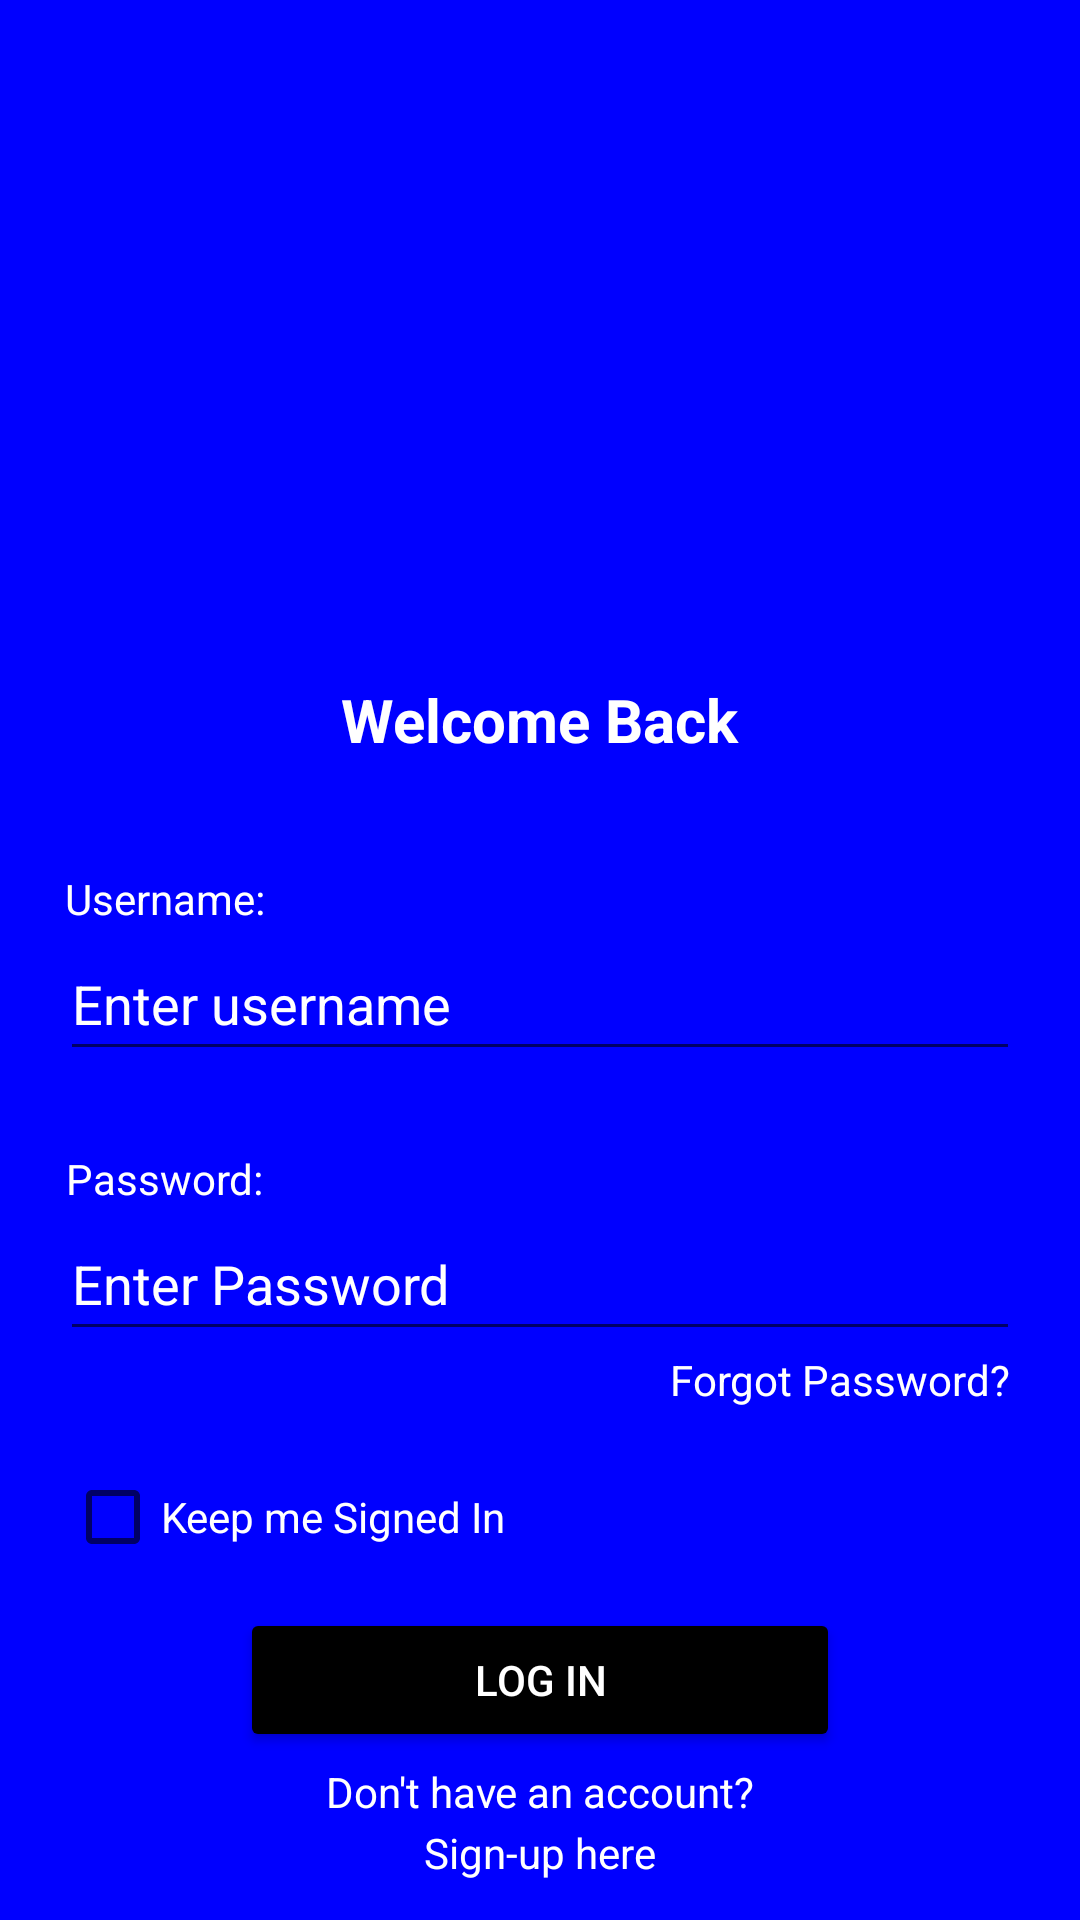

Reconstruct the res/layout file that produces this screen, plus the resources it refers to.
<!-- AndroidManifest.xml: application theme Theme.P2PLendingApp -->
<!-- res/layout/activity_login.xml -->
<?xml version="1.0" encoding="utf-8"?>
<androidx.constraintlayout.widget.ConstraintLayout xmlns:android="http://schemas.android.com/apk/res/android"
    xmlns:app="http://schemas.android.com/apk/res-auto"
    xmlns:tools="http://schemas.android.com/tools"
    android:layout_width="match_parent"
    android:layout_height="match_parent"
    android:background="#0000FF"
    tools:context=".Login.LoginActivity"
    tools:ignore="ExtraText">

    <ImageView
        android:id="@+id/logo"
        android:layout_width="200sp"
        android:layout_height="200sp"
        android:contentDescription="@string/logo"
        app:layout_constraintBottom_toBottomOf="parent"
        app:layout_constraintEnd_toEndOf="parent"
        app:layout_constraintStart_toStartOf="parent"
        app:layout_constraintTop_toTopOf="parent"
        app:layout_constraintVertical_bias="0.060000002"
        app:srcCompat="@drawable/fundmelogo" />

    <TextView
        android:id="@+id/txtViewLogin"
        android:layout_width="wrap_content"
        android:layout_height="wrap_content"
        android:text="@string/welcomeback"
        android:textColor="@color/white"
        android:textSize="20sp"
        android:textStyle="bold"
        app:layout_constraintBottom_toBottomOf="parent"
        app:layout_constraintEnd_toEndOf="parent"
        app:layout_constraintStart_toStartOf="parent"
        app:layout_constraintTop_toBottomOf="@+id/logo"
        app:layout_constraintVertical_bias="0.0" />

    <TextView
        android:id="@+id/txtViewUsername"
        android:layout_width="wrap_content"
        android:layout_height="wrap_content"
        android:layout_marginEnd="250dp"
        android:text="@string/txtViewUsername"
        android:textColor="@color/white"
        app:layout_constraintBottom_toBottomOf="parent"
        app:layout_constraintEnd_toEndOf="parent"
        app:layout_constraintStart_toStartOf="parent"
        app:layout_constraintTop_toBottomOf="@+id/txtViewLogin"
        app:layout_constraintVertical_bias="0.100000024" />

    <EditText
        android:id="@+id/inputUsername"
        android:layout_width="320dp"
        android:layout_height="wrap_content"
        android:hint="@string/editTextInputUsername"
        android:importantForAutofill="no"
        android:minHeight="48dp"
        android:textColor="@color/white"
        android:textColorHint="@color/white"
        app:layout_constraintBottom_toBottomOf="parent"
        app:layout_constraintEnd_toEndOf="parent"
        app:layout_constraintStart_toStartOf="parent"
        app:layout_constraintTop_toBottomOf="@+id/txtViewUsername"
        app:layout_constraintVertical_bias="0.0"
        tools:ignore="SpeakableTextPresentCheck" />

    <TextView
        android:id="@+id/txtViewPassword"
        android:layout_width="wrap_content"
        android:layout_height="wrap_content"
        android:layout_marginEnd="250dp"
        android:text="@string/txtViewPassword"
        android:textColor="@color/white"
        app:layout_constraintBottom_toBottomOf="parent"
        app:layout_constraintEnd_toEndOf="parent"
        app:layout_constraintStart_toStartOf="parent"
        app:layout_constraintTop_toBottomOf="@+id/inputUsername"
        app:layout_constraintVertical_bias="0.100000024" />

    <EditText
        android:id="@+id/inputPassword"
        android:layout_width="320dp"
        android:layout_height="wrap_content"
        android:hint="@string/editTextInputPassword"
        android:importantForAutofill="no"
        android:inputType="textPassword"
        android:minHeight="48dp"
        android:textColor="@color/white"
        android:textColorHint="@color/white"
        android:drawableRight="@drawable/ic_baseline_visibility_24"
        android:paddingRight="10dp"
        android:longClickable="false"
        app:layout_constraintBottom_toBottomOf="parent"
        app:layout_constraintEnd_toEndOf="parent"
        app:layout_constraintStart_toStartOf="parent"
        app:layout_constraintTop_toBottomOf="@+id/txtViewPassword"
        app:layout_constraintVertical_bias="0.0"
        tools:ignore="SpeakableTextPresentCheck" />

    <TextView
        android:id="@+id/textViewForgot"
        android:layout_width="wrap_content"
        android:layout_height="wrap_content"
        android:layout_marginStart="200dp"
        android:text="@string/txtViewForgot"
        android:textColor="@color/white"
        app:layout_constraintBottom_toBottomOf="parent"
        app:layout_constraintEnd_toEndOf="parent"
        app:layout_constraintStart_toStartOf="parent"
        app:layout_constraintTop_toBottomOf="@+id/inputPassword"
        app:layout_constraintVertical_bias="0.0" />

    <CheckBox
        android:id="@+id/cbSignIn"
        android:layout_width="wrap_content"
        android:layout_height="wrap_content"
        android:layout_marginEnd="170dp"
        android:text="@string/checkBoxSignIn"
        android:textColor="@color/white"
        app:layout_constraintBottom_toBottomOf="parent"
        app:layout_constraintEnd_toEndOf="parent"
        app:layout_constraintStart_toStartOf="parent"
        app:layout_constraintTop_toBottomOf="@+id/textViewForgot"
        app:layout_constraintVertical_bias="0.100000024" />

    <Button
        android:id="@+id/btnLogin"
        android:layout_width="200dp"
        android:layout_height="wrap_content"
        android:backgroundTint="@color/black"
        android:text="@string/btnLogin"
        android:textColor="@color/white"
        app:layout_constraintBottom_toBottomOf="parent"
        app:layout_constraintEnd_toEndOf="parent"
        app:layout_constraintStart_toStartOf="parent"
        app:layout_constraintTop_toBottomOf="@+id/cbSignIn"
        app:layout_constraintVertical_bias="0.100000024" />

    <TextView
        android:id="@+id/txtViewCreateAccount"
        android:layout_width="wrap_content"
        android:layout_height="wrap_content"
        android:text="@string/txtiewCreateAccount"
        android:textColor="@color/white"
        app:layout_constraintBottom_toBottomOf="parent"
        app:layout_constraintEnd_toEndOf="parent"
        app:layout_constraintStart_toStartOf="parent"
        app:layout_constraintTop_toBottomOf="@+id/btnLogin"
        app:layout_constraintVertical_bias="0.100000024" />

    <TextView
        android:id="@+id/txtViewSignup"
        android:layout_width="wrap_content"
        android:layout_height="wrap_content"
        android:text="@string/txtViewSignup"
        android:textColor="@color/white"
        app:layout_constraintBottom_toBottomOf="parent"
        app:layout_constraintEnd_toEndOf="parent"
        app:layout_constraintStart_toStartOf="parent"
        app:layout_constraintTop_toBottomOf="@+id/txtViewCreateAccount"
        app:layout_constraintVertical_bias="0.100000024" />

</androidx.constraintlayout.widget.ConstraintLayout>
<!-- resources referenced by this layout -->
<resources>
  <string name="btnLogin">Log In</string>
  <string name="checkBoxSignIn">Keep me Signed In</string>
  <string name="editTextInputPassword"> Enter Password</string>
  <string name="editTextInputUsername"> Enter username</string>
  <string name="logo">this is the app logo</string>
  <string name="txtViewForgot">Forgot Password?</string>
  <string name="txtViewPassword">Password:</string>
  <string name="txtViewSignup">Sign-up here</string>
  <string name="txtViewUsername">Username:</string>
  <string name="txtiewCreateAccount">Don\'t have an account?</string>
  <string name="welcomeback">Welcome Back</string>
  <style name="Theme.P2PLendingApp" parent="Theme.MaterialComponents.DayNight.DarkActionBar">
          
          <item name="colorPrimary">@color/purple_500</item>
          <item name="colorPrimaryVariant">@color/purple_700</item>
          <item name="colorOnPrimary">@color/white</item>
          
          <item name="colorSecondary">@color/teal_200</item>
          <item name="colorSecondaryVariant">@color/teal_700</item>
          <item name="colorOnSecondary">@color/black</item>
          
          <item name="android:statusBarColor" tools:targetApi="l">?attr/colorPrimaryVariant</item>
          
      </style>
  <!-- not gathered from this repository: default colours our renderer supplied (Android Studio template values) -->
  <color name="purple_500">#FF6200EE</color>
  <color name="purple_700">#FF3700B3</color>
  <color name="teal_200">#FF03DAC5</color>
  <color name="teal_700">#FF018786</color>
  <color name="black">#FF000000</color>
  <color name="white">#FFFFFFFF</color>
</resources>
